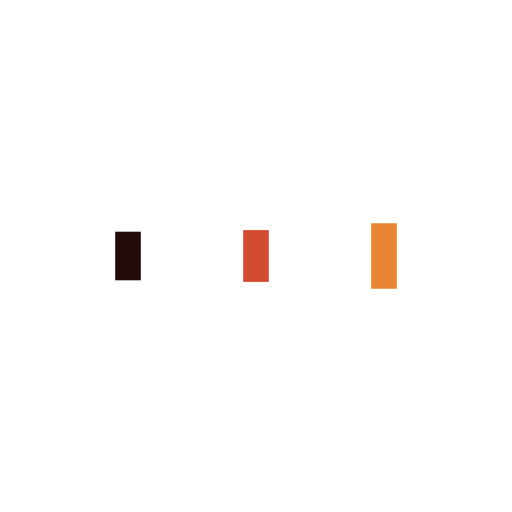
t = 0.00 s
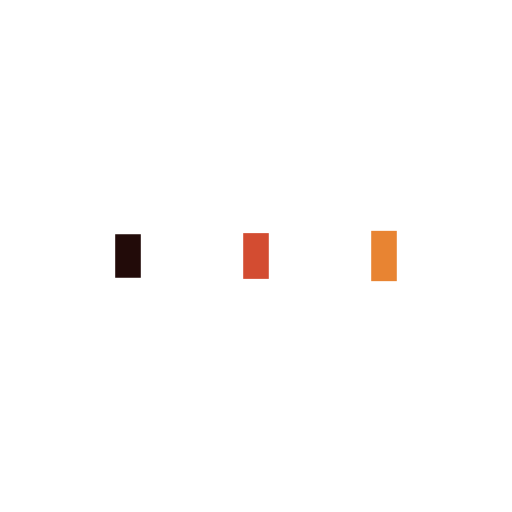
t = 0.09 s
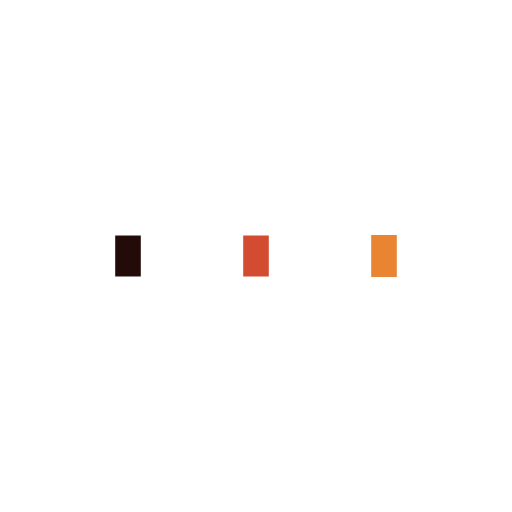
t = 0.26 s
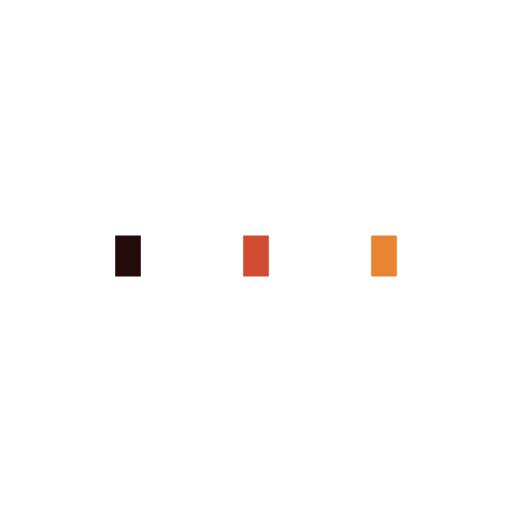
t = 0.35 s
t = 0.44 s: frame unchanged from t = 0.35 s, image omitted
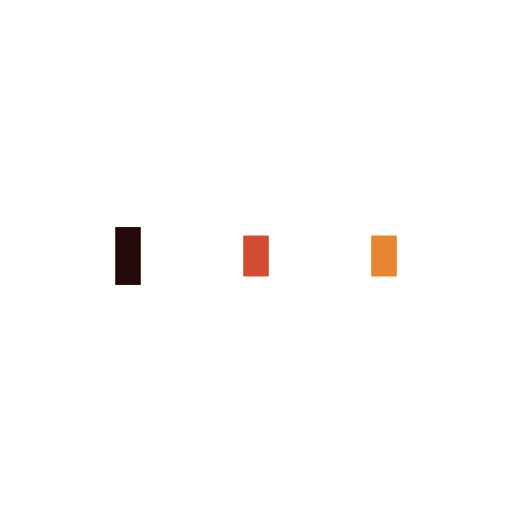
t = 0.62 s

The animated SVG that drew these frames (rendered in a browser with its animation timeline set to each time). Animation: 6 SMIL elements (animate=6); one cycle of 0.70 s, repeats indefinitely.

<?xml version="1.0" encoding="utf-8"?>
<svg xmlns="http://www.w3.org/2000/svg" xmlns:xlink="http://www.w3.org/1999/xlink" style="margin: auto; background: none; display: block; shape-rendering: auto;" width="200px" height="200px" viewBox="0 0 100 100" preserveAspectRatio="xMidYMid">
<rect x="22.5" y="46" width="5" height="8" fill="#220b09">
  <animate attributeName="y" repeatCount="indefinite" dur="0.7042253521126761s" calcMode="spline" keyTimes="0;0.5;1" values="42.8;46;46" keySplines="0 0.5 0.5 1;0 0.5 0.5 1" begin="-0.14084507042253522s"></animate>
  <animate attributeName="height" repeatCount="indefinite" dur="0.7042253521126761s" calcMode="spline" keyTimes="0;0.5;1" values="14.4;8;8" keySplines="0 0.5 0.5 1;0 0.5 0.5 1" begin="-0.14084507042253522s"></animate>
</rect>
<rect x="47.5" y="46" width="5" height="8" fill="#d34c31">
  <animate attributeName="y" repeatCount="indefinite" dur="0.7042253521126761s" calcMode="spline" keyTimes="0;0.5;1" values="43.6;46;46" keySplines="0 0.5 0.5 1;0 0.5 0.5 1" begin="-0.07042253521126761s"></animate>
  <animate attributeName="height" repeatCount="indefinite" dur="0.7042253521126761s" calcMode="spline" keyTimes="0;0.5;1" values="12.8;8;8" keySplines="0 0.5 0.5 1;0 0.5 0.5 1" begin="-0.07042253521126761s"></animate>
</rect>
<rect x="72.5" y="46" width="5" height="8" fill="#e88432">
  <animate attributeName="y" repeatCount="indefinite" dur="0.7042253521126761s" calcMode="spline" keyTimes="0;0.5;1" values="43.6;46;46" keySplines="0 0.5 0.5 1;0 0.5 0.5 1"></animate>
  <animate attributeName="height" repeatCount="indefinite" dur="0.7042253521126761s" calcMode="spline" keyTimes="0;0.5;1" values="12.8;8;8" keySplines="0 0.5 0.5 1;0 0.5 0.5 1"></animate>
</rect>
<!-- [ldio] generated by https://loading.io/ --></svg>
